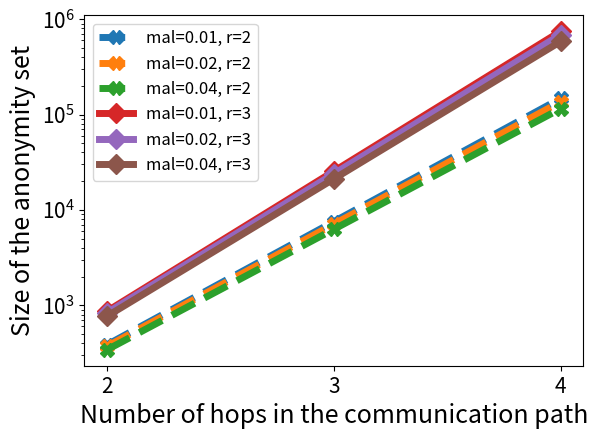

Source code (Python): (Note: this script raises an exception after producing the figure.)
import numpy as np
import matplotlib.pyplot as plt
import math

k_vals = [2,3,4] #number of hops in the communication path
r = [1,2,3] #number of copies sent
c_vals = [ 0.01, 0.02, 0.04] #fractions of malicious users who collude with the aggregator
f = 0.1

n = 2**30

def intersect(set_size, num_mal, r):
    return 1
    #q = 1-1/(r*n) #prob of any one message being selected
    #if num_mal == 2:
    #    res = (r*n)*(1-2*q**set_size+2**(2*set_size))
    #else:
    #    res = 1 #TODO: CHANGE!
    #
    #print('Intersect is %d' % res)
    #return res


def anon_set(c,r,f,k):
    t = (1-c)*r/f
    # print('t is %d' % t)
    result = 0
    if k==2:
        result = ((1-c)**k) * (t**k) + (k*c*(1-c)) * (t**(k-1)) + (c**k) * (t**(k-2))
    if k == 3:
        result = ((1-c)**k) * (t**k) + ((k*c*(1-c))**(k-1)) * (t**(k-1)) + (k*(c**(k-1))*(1-c)*(intersect(t**2, 2,  r))) + (c**k)*(t**(k-3))
    if k == 4:
        result = ((1-c)**k) * (t**k) + ((k*c*(1-c))**(k-1)) * (t**(k-1)) + (k**2)*(c**(k-2))*((1-c)**(k-2))*(intersect(t**3, 2, r)) + (k*(c**(k-1))*(1-c)*(intersect(t**3,3, r))) + (c**k)*(t**(k-4))

    return min(result, 1e9)



print(anon_set(0.04,2,0.1,3))

font = {'size'   : 15}
plt.rc('font', **font)
plt.gcf().subplots_adjust(bottom=0.15)
plt.gcf().subplots_adjust(left=0.12)

#plot_1 = [anon_set(0.005,2,f,k) for k in k_vals]
plot_2 = [anon_set(0.01,2,f,k) for k in k_vals]
plot_3 = [anon_set(0.02,2,f,k) for k in k_vals]
plot_4 = [anon_set(0.04,2,f,k) for k in k_vals]

#plot_5 = [anon_set(0.005,3,f,k) for k in k_vals]
plot_6 = [anon_set(0.01,3,f,k) for k in k_vals]
plot_7 = [anon_set(0.02,3,f,k) for k in k_vals]
plot_8 = [anon_set(0.04,3,f,k) for k in k_vals]


#plt.plot(k_vals, plot_1, '--', label = "mal=0.005, r=2", marker="X", markersize=10, linewidth=5)
plt.plot(k_vals, plot_2, '--', label = "mal=0.01, r=2",  marker="X", markersize=10, linewidth=5)
plt.plot(k_vals, plot_3, '--', label = "mal=0.02, r=2",  marker="X", markersize=10, linewidth=5)
plt.plot(k_vals, plot_4, '--', label = "mal=0.04, r=2", marker="X", markersize=10, linewidth=5)

#plt.plot(k_vals, plot_5, label = "mal=0.005, r=3", marker="D", markersize=10, linewidth=5)
plt.plot(k_vals, plot_6, label = "mal=0.01, r=3", marker="D", markersize=10, linewidth=5)
plt.plot(k_vals, plot_7, label = "mal=0.02, r=3", marker="D", markersize=10, linewidth=5)
plt.plot(k_vals, plot_8,  label = "mal=0.04, r=3", marker="D", markersize=10, linewidth=5)


plt.yscale('log')
plt.xticks([2,3,4])

plt.xlabel('Number of hops in the communication path', fontsize='large')
plt.ylabel('Size of the anonymity set', fontsize='large')
#plt.title('Size of the anonymity set')
plt.legend(loc="best", prop={'size': 12})

plt.savefig('../graphs/users/Anonymity_set.pdf', format='pdf')
